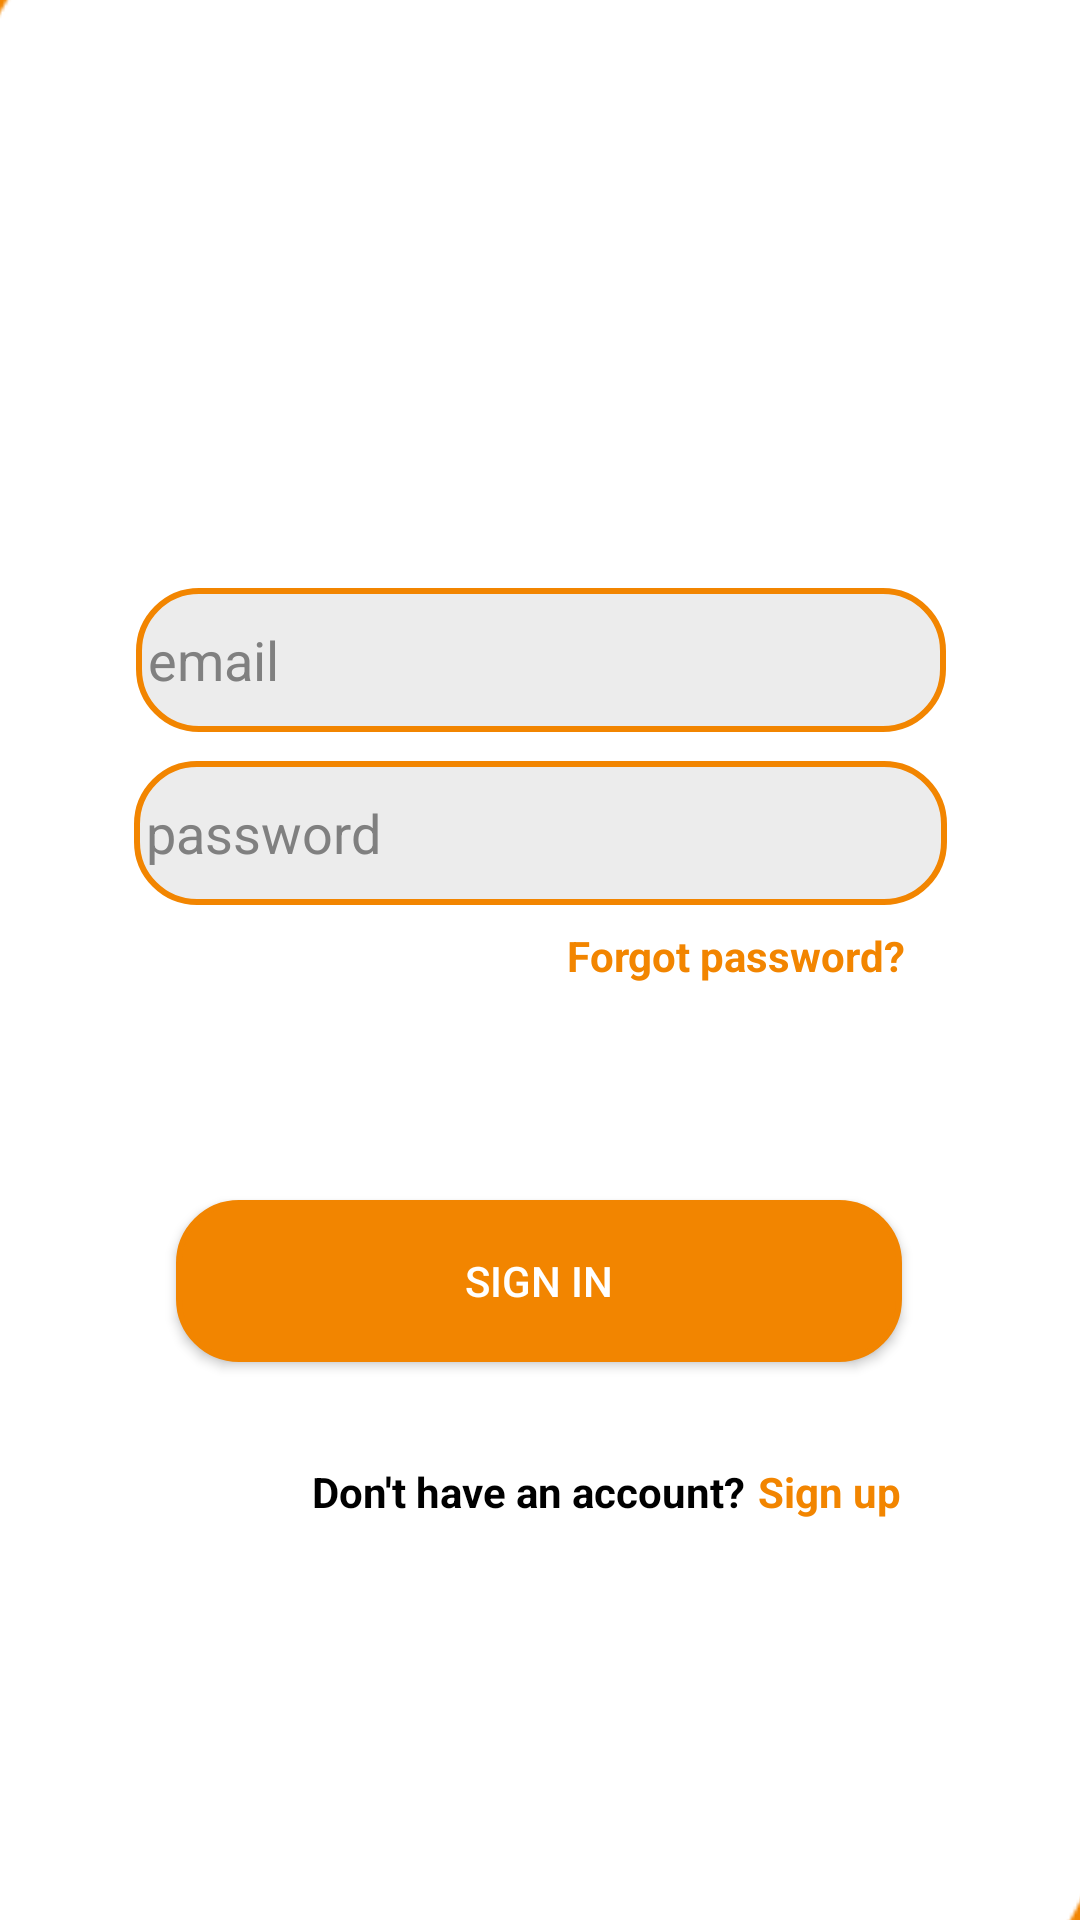

Android layout source for this screen:
<!-- AndroidManifest.xml: application theme Theme.PharmaApp -->
<!-- res/layout/activity_main.xml -->
<?xml version="1.0" encoding="utf-8"?>
<androidx.constraintlayout.widget.ConstraintLayout xmlns:android="http://schemas.android.com/apk/res/android"
    xmlns:app="http://schemas.android.com/apk/res-auto"
    xmlns:tools="http://schemas.android.com/tools"
    android:layout_width="match_parent"
    android:layout_height="match_parent"
    tools:context=".MainActivity">

    <Button
        android:id="@+id/sign_in_btn"
        android:layout_width="242dp"
        android:layout_height="54dp"
        android:background="@drawable/button"
        android:text="Sign in"
        android:textColor="@color/white"
        app:backgroundTint="@color/orange"
        app:layout_constraintBottom_toBottomOf="parent"
        app:layout_constraintEnd_toEndOf="parent"
        app:layout_constraintHorizontal_bias="0.497"
        app:layout_constraintStart_toStartOf="parent"
        app:layout_constraintTop_toBottomOf="@+id/password"
        app:layout_constraintVertical_bias="0.346" />

    <EditText
        android:id="@+id/email"
        android:layout_width="270dp"
        android:layout_height="48dp"
        android:layout_marginTop="196dp"
        android:background="@drawable/button"
        android:ems="10"
        android:hint="email"
        android:inputType="textPersonName"
        android:padding="4dp"
        android:textColor="@color/black"
        android:textColorHint="@color/grey"
        app:layout_constraintEnd_toEndOf="parent"
        app:layout_constraintHorizontal_bias="0.503"
        app:layout_constraintStart_toStartOf="parent"
        app:layout_constraintTop_toTopOf="parent" />

    <EditText
        android:id="@+id/password"
        android:layout_width="271dp"
        android:layout_height="48dp"
        android:background="@drawable/button"
        android:ems="10"
        android:hint="password"
        android:inputType="textPersonName"
        android:minHeight="48dp"
        android:padding="4dp"
        android:textColor="@color/black"
        android:textColorHint="@color/grey"
        app:layout_constraintBottom_toTopOf="@+id/forgot_password"
        app:layout_constraintEnd_toEndOf="parent"
        app:layout_constraintStart_toStartOf="parent"
        app:layout_constraintTop_toBottomOf="@+id/email"
        app:layout_constraintVertical_bias="0.567" />

    <TextView
        android:id="@+id/forgot_password"
        android:layout_width="wrap_content"
        android:layout_height="wrap_content"
        android:layout_marginBottom="72dp"
        android:text="Forgot password?"
        android:textColor="@color/orange"
        android:textStyle="bold"
        app:layout_constraintBottom_toTopOf="@+id/sign_in_btn"
        app:layout_constraintEnd_toEndOf="parent"
        app:layout_constraintHorizontal_bias="0.764"
        app:layout_constraintStart_toStartOf="parent" />

    <TextView
        android:id="@+id/textView7"
        android:layout_width="wrap_content"
        android:layout_height="wrap_content"
        android:layout_marginStart="104dp"
        android:text="Don't have an account?"
        android:textColor="@color/black"
        android:textStyle="bold"
        app:layout_constraintBottom_toBottomOf="parent"
        app:layout_constraintStart_toStartOf="parent"
        app:layout_constraintTop_toBottomOf="@+id/sign_in_btn"
        app:layout_constraintVertical_bias="0.202" />

    <TextView
        android:id="@+id/sign_up"
        android:layout_width="wrap_content"
        android:layout_height="wrap_content"
        android:text="Sign up"
        android:textColor="@color/orange"
        android:textStyle="bold"
        app:layout_constraintBottom_toBottomOf="parent"
        app:layout_constraintEnd_toEndOf="parent"
        app:layout_constraintHorizontal_bias="0.07"
        app:layout_constraintStart_toEndOf="@+id/textView7"
        app:layout_constraintTop_toBottomOf="@+id/sign_in_btn"
        app:layout_constraintVertical_bias="0.202" />

    <ImageView
        android:id="@+id/imageView4"
        android:layout_width="275dp"
        android:layout_height="276dp"
        android:layout_marginEnd="272dp"
        android:layout_marginBottom="532dp"
        app:layout_constraintBottom_toBottomOf="parent"
        app:layout_constraintEnd_toEndOf="parent"
        app:srcCompat="@drawable/down_triangle" />

    <ImageView
        android:id="@+id/imageView5"
        android:layout_width="275dp"
        android:layout_height="276dp"
        android:layout_marginStart="272dp"
        android:layout_marginTop="532dp"
        app:layout_constraintStart_toStartOf="parent"
        app:layout_constraintTop_toTopOf="parent"
        app:srcCompat="@drawable/up_triangle" />

</androidx.constraintlayout.widget.ConstraintLayout>
<!-- resources referenced by this layout -->
<resources>
  <color name="black">#FF000000</color>
  <color name="grey">#808080</color>
  <color name="orange">#F28500</color>
  <color name="white">#FFFFFFFF</color>
  <!-- drawable button (drawable) -->
  <?xml version="1.0" encoding="utf-8"?>
  <shape xmlns:android="http://schemas.android.com/apk/res/android">
      <corners android:radius="20dp"/>
      <solid android:color="@color/light_grey"/>
      <stroke android:color="@color/orange" android:width="2dp"/>
  </shape>
  <!-- drawable down_triangle: png bitmap (drawable, 4598 bytes) -->
  <!-- drawable up_triangle: png bitmap (drawable, 5140 bytes) -->
  <style name="Theme.PharmaApp" parent="Theme.MaterialComponents.DayNight.NoActionBar">
          
          <item name="colorPrimary">@color/orange</item>
          <item name="colorPrimaryVariant">@color/orange</item>
          <item name="colorOnPrimary">@color/white</item>
          
          <item name="colorSecondary">@color/teal_200</item>
          <item name="colorSecondaryVariant">@color/teal_700</item>
          <item name="colorOnSecondary">@color/black</item>
          
          <item name="android:statusBarColor">?attr/colorPrimaryVariant</item>
          
      </style>
  <color name="light_grey">#ECECEC</color>
  <color name="teal_200">#FF03DAC5</color>
  <color name="teal_700">#FF018786</color>
</resources>
